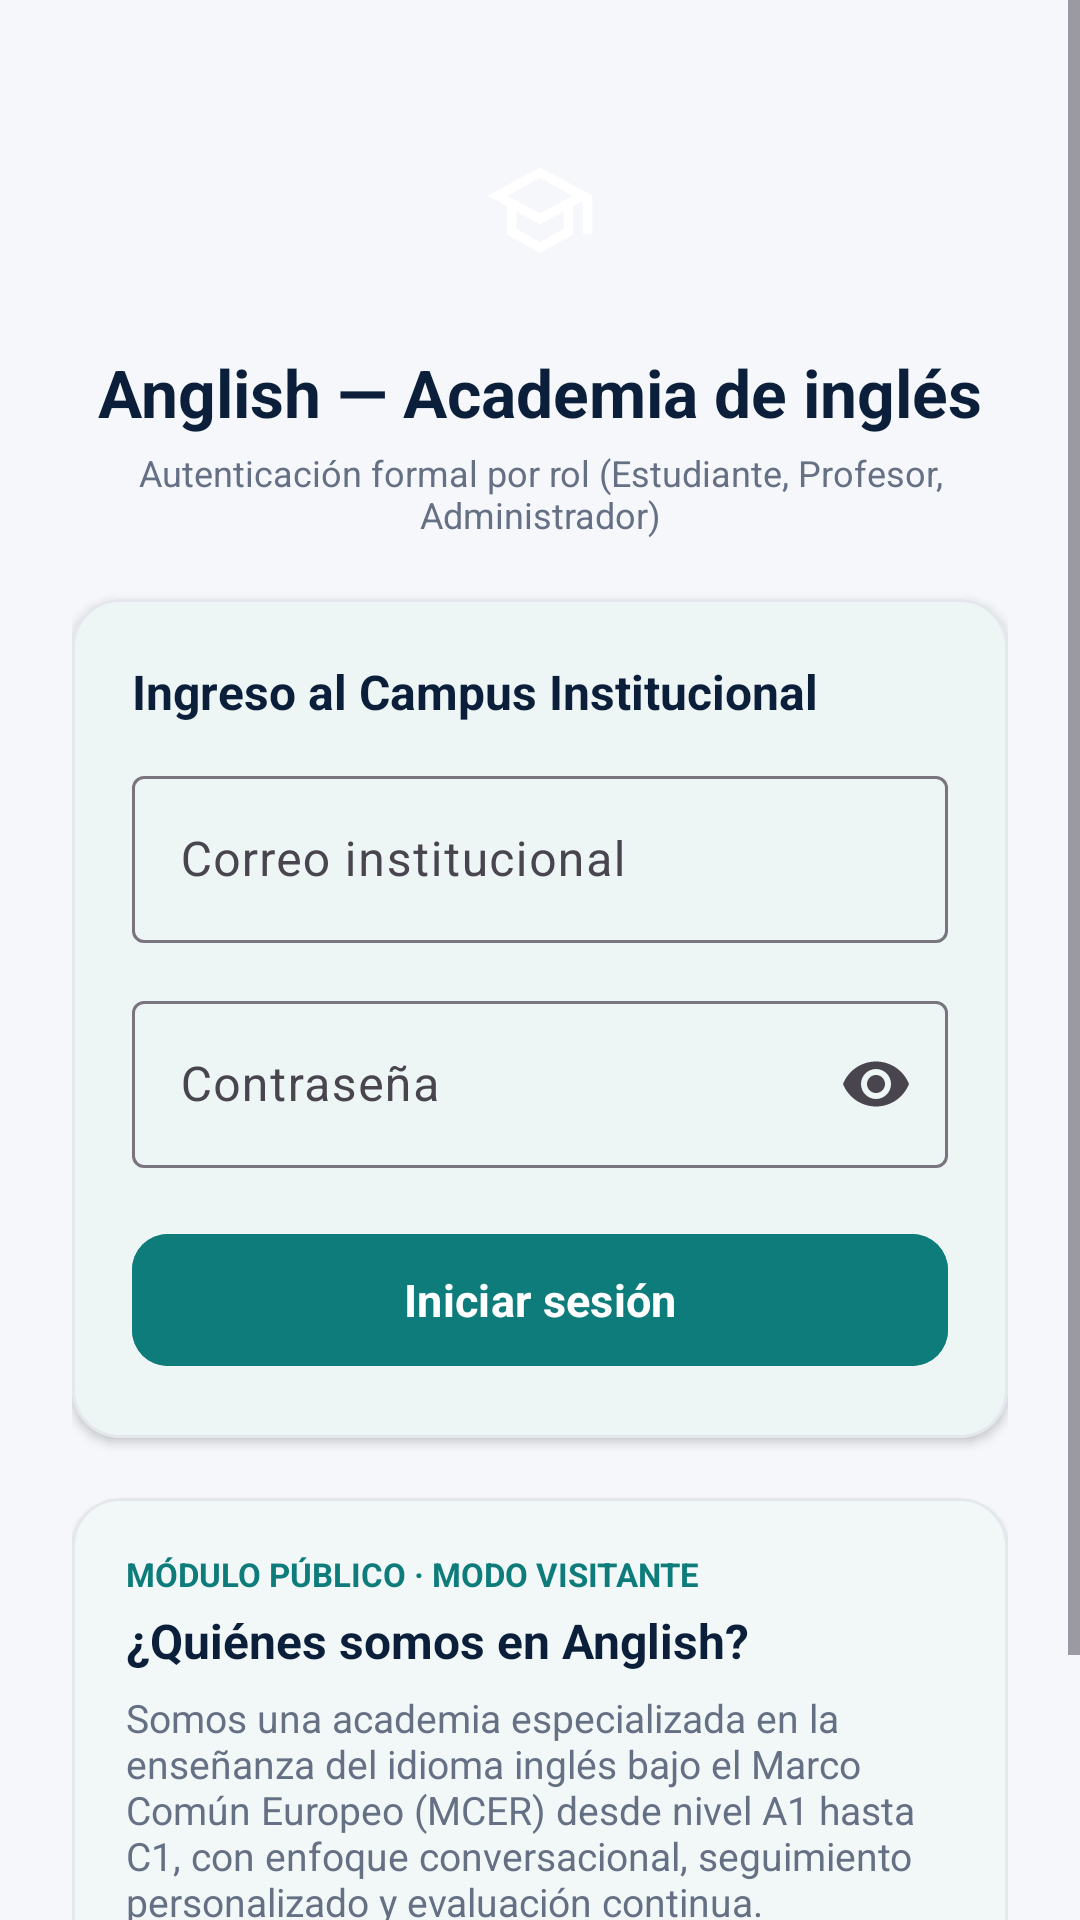

This screen was rendered from an Android layout file. Write that file and the resources it references.
<!-- AndroidManifest.xml: application theme Theme.Anglish -->
<!-- res/layout/fragment_login.xml -->
<?xml version="1.0" encoding="utf-8"?>
<ScrollView xmlns:android="http://schemas.android.com/apk/res/android"
    xmlns:app="http://schemas.android.com/apk/res-auto"
    xmlns:tools="http://schemas.android.com/tools"
    android:layout_width="match_parent"
    android:layout_height="match_parent"
    android:background="@color/anglish_bg"
    android:fillViewport="true">

    <LinearLayout
        android:layout_width="match_parent"
        android:layout_height="wrap_content"
        android:gravity="center_horizontal"
        android:orientation="vertical"
        android:padding="24dp">

        
        <FrameLayout
            android:layout_width="68dp"
            android:layout_height="68dp"
            android:layout_marginTop="12dp"
            android:layout_marginBottom="12dp"
            android:background="@drawable/bg_avatar">

            <ImageView
                android:layout_width="38dp"
                android:layout_height="38dp"
                android:layout_gravity="center"
                android:contentDescription="@string/app_name"
                android:src="@drawable/ic_school"
                app:tint="@color/white" />
        </FrameLayout>

        <TextView
            android:layout_width="wrap_content"
            android:layout_height="wrap_content"
            android:text="Anglish — Academia de inglés"
            android:textColor="@color/anglish_navy"
            android:textSize="22sp"
            android:textStyle="bold" />

        <TextView
            android:layout_width="wrap_content"
            android:layout_height="wrap_content"
            android:layout_marginTop="4dp"
            android:gravity="center"
            android:text="Autenticación formal por rol (Estudiante, Profesor, Administrador)"
            android:textColor="@color/text_secondary"
            android:textSize="12sp" />

        
        <com.google.android.material.card.MaterialCardView
            android:layout_width="match_parent"
            android:layout_height="wrap_content"
            android:layout_marginTop="20dp"
            app:cardBackgroundColor="@color/surface"
            app:cardCornerRadius="16dp"
            app:cardElevation="2dp"
            app:strokeColor="@color/outline"
            app:strokeWidth="1dp">

            <LinearLayout
                android:layout_width="match_parent"
                android:layout_height="wrap_content"
                android:orientation="vertical"
                android:padding="20dp">

                <TextView
                    android:layout_width="wrap_content"
                    android:layout_height="wrap_content"
                    android:layout_marginBottom="12dp"
                    android:text="Ingreso al Campus Institucional"
                    android:textColor="@color/anglish_navy"
                    android:textSize="16sp"
                    android:textStyle="bold" />

                <com.google.android.material.textfield.TextInputLayout
                    android:id="@+id/tilEmail"
                    style="@style/Widget.Material3.TextInputLayout.OutlinedBox"
                    android:layout_width="match_parent"
                    android:layout_height="wrap_content"
                    android:hint="@string/email_hint"
                    app:startIconDrawable="@drawable/ic_person"
                    app:startIconTint="@color/anglish_teal">

                    <com.google.android.material.textfield.TextInputEditText
                        android:id="@+id/etEmail"
                        android:layout_width="match_parent"
                        android:layout_height="wrap_content"
                        android:inputType="textEmailAddress"
                        android:maxLines="1" />
                </com.google.android.material.textfield.TextInputLayout>

                <com.google.android.material.textfield.TextInputLayout
                    android:id="@+id/tilPassword"
                    style="@style/Widget.Material3.TextInputLayout.OutlinedBox"
                    android:layout_width="match_parent"
                    android:layout_height="wrap_content"
                    android:layout_marginTop="14dp"
                    android:hint="@string/password_hint"
                    app:endIconMode="password_toggle"
                    app:startIconDrawable="@drawable/ic_lock"
                    app:startIconTint="@color/anglish_teal">

                    <com.google.android.material.textfield.TextInputEditText
                        android:id="@+id/etPassword"
                        android:layout_width="match_parent"
                        android:layout_height="wrap_content"
                        android:inputType="textPassword"
                        android:maxLines="1" />
                </com.google.android.material.textfield.TextInputLayout>

                <TextView
                    android:id="@+id/tvErrorLogin"
                    android:layout_width="match_parent"
                    android:layout_height="wrap_content"
                    android:layout_marginTop="8dp"
                    android:textColor="@color/danger"
                    android:textSize="12sp"
                    android:visibility="gone"
                    tools:text="Credenciales incorrectas"
                    tools:visibility="visible" />

                <com.google.android.material.button.MaterialButton
                    android:id="@+id/btnLogin"
                    style="@style/Widget.Material3.Button"
                    android:layout_width="match_parent"
                    android:layout_height="52dp"
                    android:layout_marginTop="18dp"
                    android:backgroundTint="@color/anglish_teal"
                    android:text="@string/btn_login"
                    android:textColor="@color/white"
                    android:textSize="15sp"
                    android:textStyle="bold"
                    app:cornerRadius="12dp" />

                
                <com.google.android.material.progressindicator.LinearProgressIndicator
                    android:id="@+id/loginProgress"
                    android:layout_width="match_parent"
                    android:layout_height="wrap_content"
                    android:layout_marginTop="8dp"
                    android:indeterminate="true"
                    android:visibility="gone"
                    app:indicatorColor="@color/anglish_teal" />

            </LinearLayout>
        </com.google.android.material.card.MaterialCardView>

        
        <com.google.android.material.card.MaterialCardView
            android:layout_width="match_parent"
            android:layout_height="wrap_content"
            android:layout_marginTop="20dp"
            app:cardBackgroundColor="@color/surface"
            app:cardCornerRadius="16dp"
            app:cardElevation="1dp"
            app:strokeColor="@color/outline"
            app:strokeWidth="1dp">

            <LinearLayout
                android:layout_width="match_parent"
                android:layout_height="wrap_content"
                android:orientation="vertical"
                android:padding="18dp">

                <TextView
                    android:layout_width="wrap_content"
                    android:layout_height="wrap_content"
                    android:text="MÓDULO PÚBLICO · MODO VISITANTE"
                    android:textColor="@color/anglish_teal"
                    android:textSize="11sp"
                    android:textStyle="bold" />

                <TextView
                    android:layout_width="wrap_content"
                    android:layout_height="wrap_content"
                    android:layout_marginTop="4dp"
                    android:text="¿Quiénes somos en Anglish?"
                    android:textColor="@color/anglish_navy"
                    android:textSize="16sp"
                    android:textStyle="bold" />

                <TextView
                    android:layout_width="match_parent"
                    android:layout_height="wrap_content"
                    android:layout_marginTop="6dp"
                    android:text="Somos una academia especializada en la enseñanza del idioma inglés bajo el Marco Común Europeo (MCER) desde nivel A1 hasta C1, con enfoque conversacional, seguimiento personalizado y evaluación continua."
                    android:textColor="@color/text_secondary"
                    android:textSize="13sp" />

                <com.google.android.material.button.MaterialButton
                    android:id="@+id/btnVisitorInfo"
                    style="@style/Widget.Material3.Button.OutlinedButton"
                    android:layout_width="match_parent"
                    android:layout_height="46dp"
                    android:layout_marginTop="12dp"
                    android:text="Consultar Programas (A1–C1) y Objetivos"
                    android:textColor="@color/anglish_navy"
                    app:cornerRadius="10dp"
                    app:strokeColor="@color/anglish_teal" />

            </LinearLayout>
        </com.google.android.material.card.MaterialCardView>

    </LinearLayout>
</ScrollView>
<!-- resources referenced by this layout -->
<resources>
  <color name="anglish_bg">#F5F7FB</color>
  <color name="anglish_navy">#0B1F3A</color>
  <color name="anglish_teal">#0E7C7B</color>
  <color name="danger">#D92D20</color>
  <color name="outline">#E4E7EC</color>
  <color name="surface">#FFFFFF</color>
  <color name="text_secondary">#667085</color>
  <color name="white">#FFFFFF</color>
  <!-- drawable ic_school (drawable) -->
  <?xml version="1.0" encoding="utf-8"?>
  <vector xmlns:android="http://schemas.android.com/apk/res/android"
      android:width="24dp"
      android:height="24dp"
      android:viewportWidth="24"
      android:viewportHeight="24">
      <path
          android:fillColor="#FFFFFFFF"
          android:pathData="M12,3L1,9l4,2.18v6L12,21l7,-3.82v-6l2,-1.09V17h2V9L12,3zM18.82,9L12,12.72 5.18,9 12,5.28 18.82,9zM17,15.99l-5,2.73 -5,-2.73v-3.72L12,15l5,-2.73v3.72z" />
  </vector>
  <string name="app_name">Anglish</string>
  <string name="btn_login">Iniciar sesión</string>
  <string name="email_hint">Correo institucional</string>
  <string name="password_hint">Contraseña</string>
  <style name="Theme.Anglish" parent="Theme.Material3.Light.NoActionBar">
          <item name="colorPrimary">@color/anglish_teal</item>
          <item name="colorOnPrimary">@color/white</item>
          <item name="colorPrimaryContainer">@color/progress_track</item>
          <item name="colorOnPrimaryContainer">@color/anglish_navy</item>
          <item name="colorSecondary">@color/anglish_amber</item>
          <item name="colorOnSecondary">@color/anglish_navy</item>
          <item name="colorSurface">@color/surface</item>
          <item name="colorOnSurface">@color/text_primary</item>
          <item name="android:colorBackground">@color/anglish_bg</item>
          <item name="android:windowBackground">@color/anglish_bg</item>
          <item name="android:statusBarColor">@color/anglish_navy</item>
          <item name="android:navigationBarColor">@color/anglish_bg</item>
          <item name="android:windowLightStatusBar">false</item>
          <item name="android:fontFamily">sans-serif</item>
          <item name="android:windowActionModeOverlay">true</item>
          <item name="android:forceDarkAllowed" tools:targetApi="q">false</item>
      </style>
  <color name="progress_track">#E6F4F3</color>
  <color name="anglish_amber">#F2A33A</color>
  <color name="text_primary">#101828</color>
</resources>
